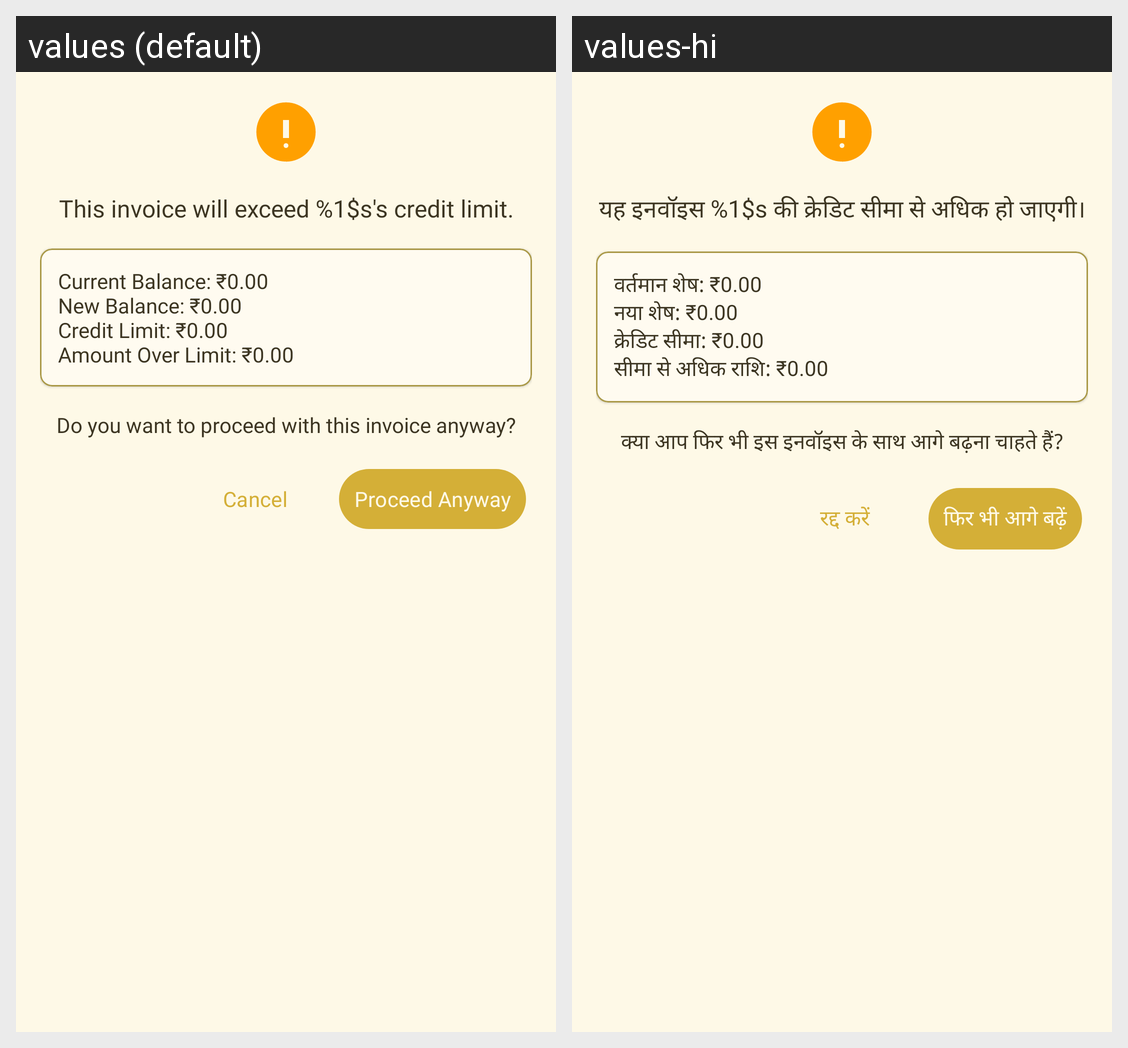

Strings drawn on this Android screen and how each of the app's shown locales translates them:
Android screen res/layout/dialog_credit_limit_warning.xml rendered under 2 locales, left to right: values (default), values-hi. Device: Nexus 5 (rendered at 1080×1920; each locale shown at half size, 540×960, under a caption strip naming it); theme Theme.SwarnaKhataBook.
Strings drawn on this screen, with the default value and each locale's value (text and hints the layout hard-codes, and strings that could not be matched under every locale, appear in the picture but are not listed):

credit_limit_warning_message
  values: This invoice will exceed %1$s's credit limit.
  values-hi: यह इनवॉइस %1$s की क्रेडिट सीमा से अधिक हो जाएगी।

credit_warning_details
  values: Current Balance: ₹0.00
      New Balance: ₹0.00
      Credit Limit: ₹0.00
      Amount Over Limit: ₹0.00
  values-hi: वर्तमान शेष: ₹0.00
      नया शेष: ₹0.00
      क्रेडिट सीमा: ₹0.00
      सीमा से अधिक राशि: ₹0.00

credit_limit_warning_question
  values: Do you want to proceed with this invoice anyway?
  values-hi: क्या आप फिर भी इस इनवॉइस के साथ आगे बढ़ना चाहते हैं?

cancel
  values: Cancel
  values-hi: रद्द करें

proceed_anyway
  values: Proceed Anyway
  values-hi: फिर भी आगे बढ़ें
